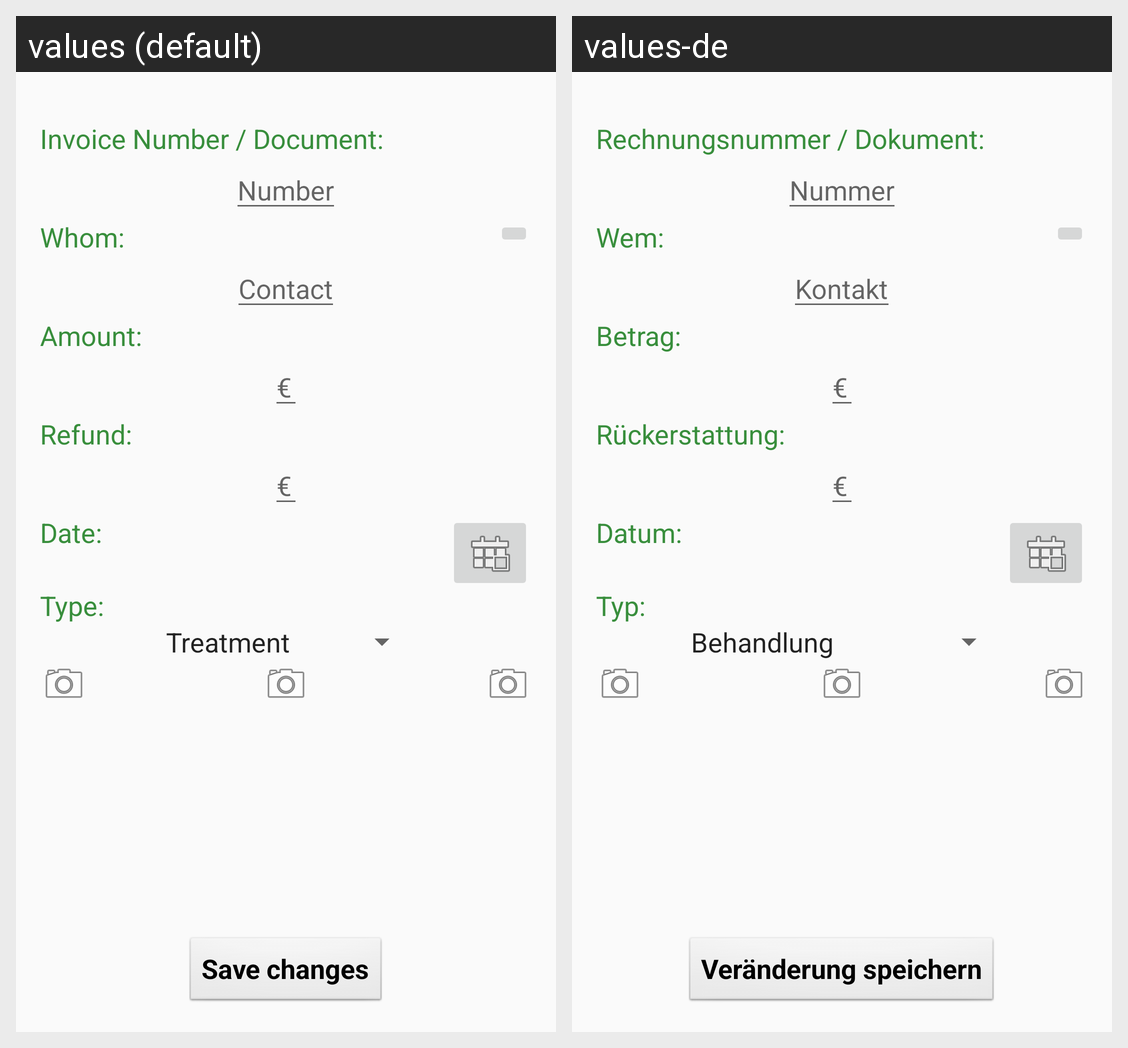

Locale-by-locale string values for the Android screen shown in this grid:
Android screen res/layout/bill_detail_fragment.xml rendered under 2 locales, left to right: values (default), values-de. Device: Nexus 5 (rendered at 1080×1920; each locale shown at half size, 540×960, under a caption strip naming it); theme AppTheme.
Strings drawn on this screen, with the default value and each locale's value (text and hints the layout hard-codes, and strings that could not be matched under every locale, appear in the picture but are not listed):

tv_billnumber
  values: Invoice Number / Document:
  values-de: Rechnungsnummer / Dokument:

tv_hint_billnumber
  values: Number
  values-de: Nummer

tv_whom
  values: Whom:
  values-de: Wem:

tv_hint_whom
  values: Contact
  values-de: Kontakt

tv_amount
  values: Amount:
  values-de: Betrag:

tv_hint_amount
  values: €
  values-de: €

tv_refund
  values: Refund:
  values-de: Rückerstattung:

tv_date
  values: Date:
  values-de: Datum:

tv_kind
  values: Type:
  values-de: Typ:

tv_save_changes
  values: Save changes
  values-de: Veränderung speichern
